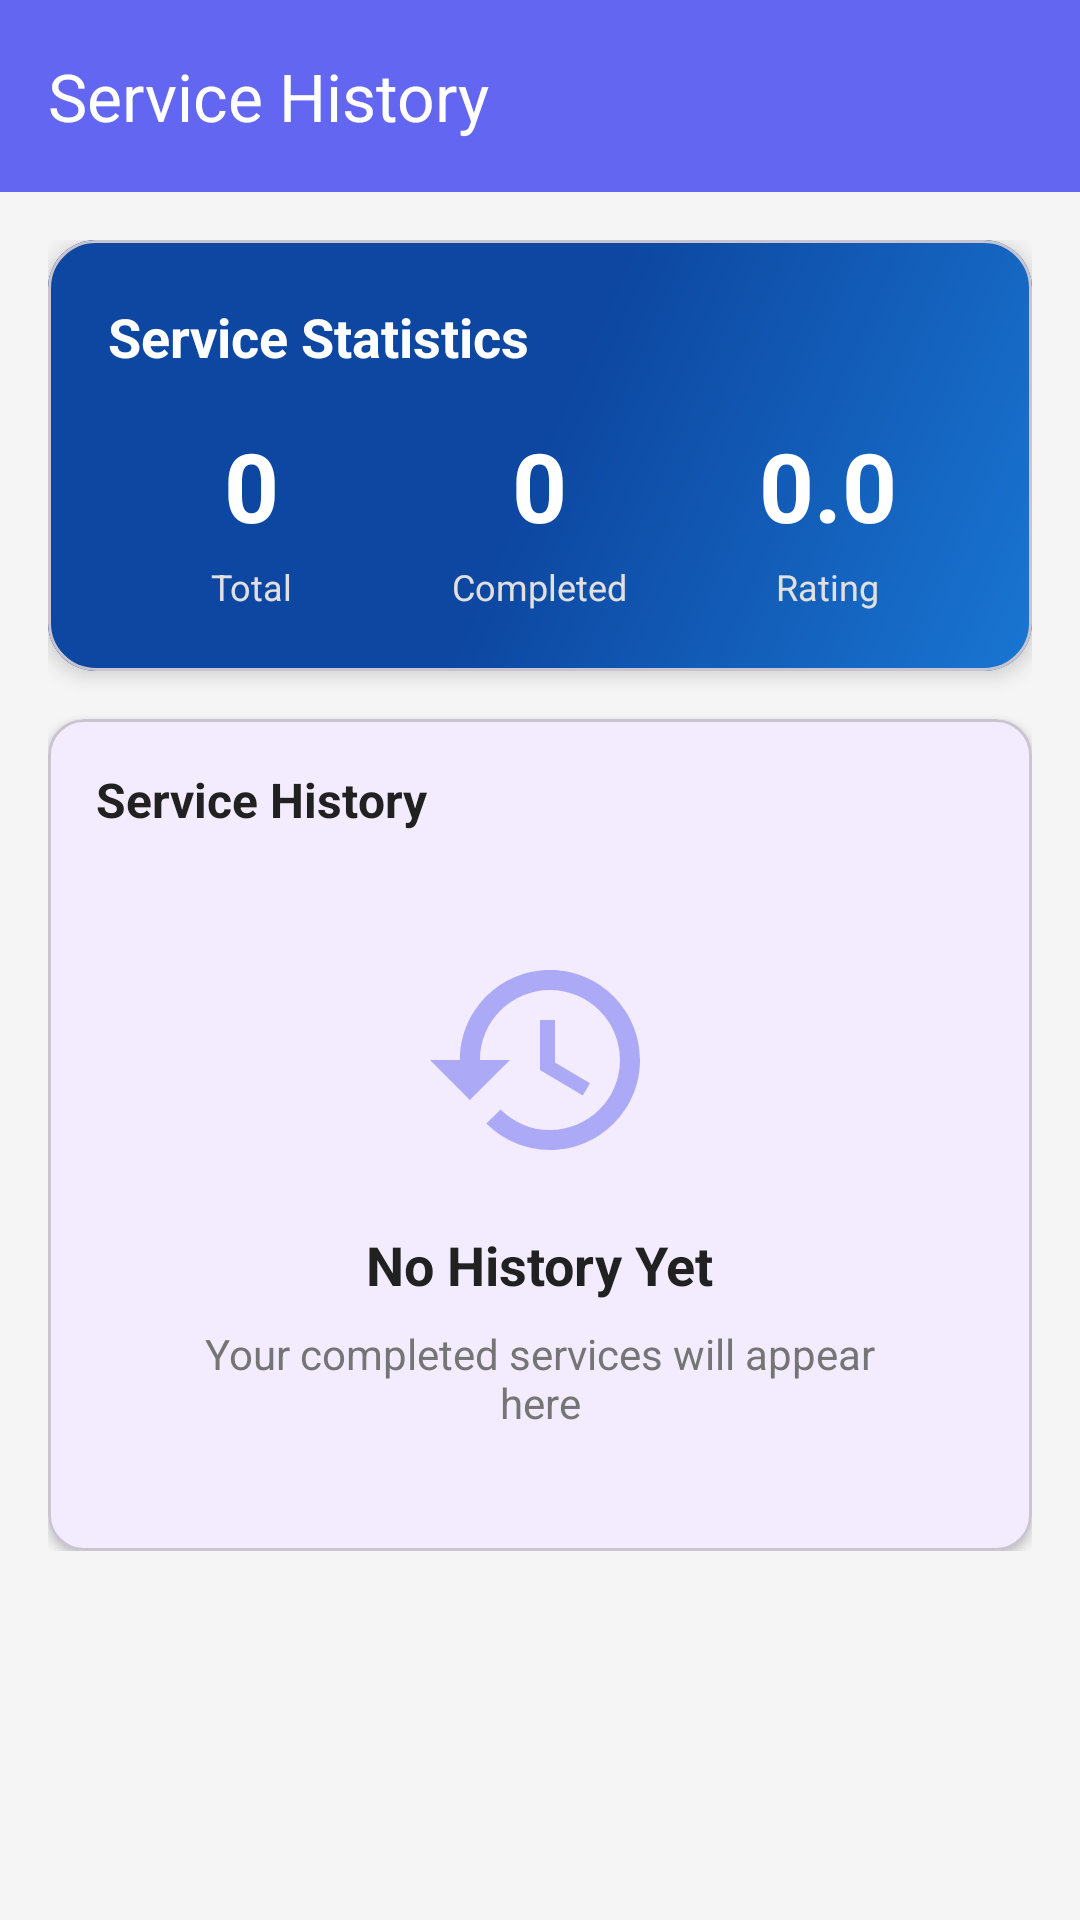

Write the Android layout XML for this screen, with the resource values it uses.
<!-- AndroidManifest.xml: activity theme Theme.PRM392_EVCare -->
<!-- res/layout/activity_technician_history.xml -->
<?xml version="1.0" encoding="utf-8"?>
<androidx.drawerlayout.widget.DrawerLayout xmlns:android="http://schemas.android.com/apk/res/android"
    xmlns:app="http://schemas.android.com/apk/res-auto"
    xmlns:tools="http://schemas.android.com/tools"
    android:id="@+id/drawerLayout"
    android:layout_width="match_parent"
    android:layout_height="match_parent"
    tools:context=".TechnicianHistoryActivity">

    
    <androidx.coordinatorlayout.widget.CoordinatorLayout
        android:layout_width="match_parent"
        android:layout_height="match_parent">

        
        <com.google.android.material.appbar.AppBarLayout
            android:layout_width="match_parent"
            android:layout_height="wrap_content">

            <androidx.appcompat.widget.Toolbar
                android:id="@+id/toolbar"
                android:layout_width="match_parent"
                android:layout_height="?attr/actionBarSize"
                android:background="?attr/colorPrimary"
                app:popupTheme="@style/ThemeOverlay.AppCompat.Light"
                app:title="Service History"
                app:titleTextColor="@android:color/white" />
        </com.google.android.material.appbar.AppBarLayout>

        
        <androidx.core.widget.NestedScrollView
            android:layout_width="match_parent"
            android:layout_height="match_parent"
            android:background="#F5F5F5"
            app:layout_behavior="@string/appbar_scrolling_view_behavior">

            <LinearLayout
                android:layout_width="match_parent"
                android:layout_height="wrap_content"
                android:orientation="vertical"
                android:padding="16dp">

                
                <com.google.android.material.card.MaterialCardView
                    android:layout_width="match_parent"
                    android:layout_height="wrap_content"
                    android:layout_marginBottom="16dp"
                    app:cardCornerRadius="16dp"
                    app:cardElevation="4dp">

                    <LinearLayout
                        android:layout_width="match_parent"
                        android:layout_height="wrap_content"
                        android:background="@drawable/gradient_background"
                        android:orientation="vertical"
                        android:padding="20dp">

                        <TextView
                            android:layout_width="wrap_content"
                            android:layout_height="wrap_content"
                            android:layout_marginBottom="16dp"
                            android:text="Service Statistics"
                            android:textColor="@android:color/white"
                            android:textSize="18sp"
                            android:textStyle="bold" />

                        <LinearLayout
                            android:layout_width="match_parent"
                            android:layout_height="wrap_content"
                            android:orientation="horizontal"
                            android:weightSum="3">

                            
                            <LinearLayout
                                android:layout_width="0dp"
                                android:layout_height="wrap_content"
                                android:layout_weight="1"
                                android:gravity="center"
                                android:orientation="vertical">

                                <TextView
                                    android:id="@+id/tvTotalServices"
                                    android:layout_width="wrap_content"
                                    android:layout_height="wrap_content"
                                    android:text="0"
                                    android:textColor="@android:color/white"
                                    android:textSize="32sp"
                                    android:textStyle="bold" />

                                <TextView
                                    android:layout_width="wrap_content"
                                    android:layout_height="wrap_content"
                                    android:layout_marginTop="4dp"
                                    android:text="Total"
                                    android:textColor="#E0E0E0"
                                    android:textSize="12sp" />
                            </LinearLayout>

                            
                            <LinearLayout
                                android:layout_width="0dp"
                                android:layout_height="wrap_content"
                                android:layout_weight="1"
                                android:gravity="center"
                                android:orientation="vertical">

                                <TextView
                                    android:id="@+id/tvCompletedServices"
                                    android:layout_width="wrap_content"
                                    android:layout_height="wrap_content"
                                    android:text="0"
                                    android:textColor="@android:color/white"
                                    android:textSize="32sp"
                                    android:textStyle="bold" />

                                <TextView
                                    android:layout_width="wrap_content"
                                    android:layout_height="wrap_content"
                                    android:layout_marginTop="4dp"
                                    android:text="Completed"
                                    android:textColor="#E0E0E0"
                                    android:textSize="12sp" />
                            </LinearLayout>

                            
                            <LinearLayout
                                android:layout_width="0dp"
                                android:layout_height="wrap_content"
                                android:layout_weight="1"
                                android:gravity="center"
                                android:orientation="vertical">

                                <TextView
                                    android:id="@+id/tvAverageRating"
                                    android:layout_width="wrap_content"
                                    android:layout_height="wrap_content"
                                    android:text="0.0"
                                    android:textColor="@android:color/white"
                                    android:textSize="32sp"
                                    android:textStyle="bold" />

                                <TextView
                                    android:layout_width="wrap_content"
                                    android:layout_height="wrap_content"
                                    android:layout_marginTop="4dp"
                                    android:text="Rating"
                                    android:textColor="#E0E0E0"
                                    android:textSize="12sp" />
                            </LinearLayout>
                        </LinearLayout>
                    </LinearLayout>
                </com.google.android.material.card.MaterialCardView>

                
                <com.google.android.material.card.MaterialCardView
                    android:layout_width="match_parent"
                    android:layout_height="wrap_content"
                    app:cardCornerRadius="12dp"
                    app:cardElevation="2dp">

                    <LinearLayout
                        android:layout_width="match_parent"
                        android:layout_height="wrap_content"
                        android:orientation="vertical"
                        android:padding="16dp">

                        <TextView
                            android:layout_width="wrap_content"
                            android:layout_height="wrap_content"
                            android:layout_marginBottom="12dp"
                            android:text="Service History"
                            android:textColor="#212121"
                            android:textSize="16sp"
                            android:textStyle="bold" />

                        
                        <LinearLayout
                            android:id="@+id/layoutEmptyState"
                            android:layout_width="match_parent"
                            android:layout_height="wrap_content"
                            android:gravity="center"
                            android:minHeight="200dp"
                            android:orientation="vertical"
                            android:padding="24dp">

                            <ImageView
                                android:layout_width="80dp"
                                android:layout_height="80dp"
                                android:layout_marginBottom="16dp"
                                android:alpha="0.5"
                                android:src="@drawable/ic_history"
                                app:tint="#6366F1" />

                            <TextView
                                android:layout_width="wrap_content"
                                android:layout_height="wrap_content"
                                android:layout_marginBottom="8dp"
                                android:text="No History Yet"
                                android:textColor="#212121"
                                android:textSize="18sp"
                                android:textStyle="bold" />

                            <TextView
                                android:layout_width="wrap_content"
                                android:layout_height="wrap_content"
                                android:gravity="center"
                                android:text="Your completed services will appear here"
                                android:textColor="#757575"
                                android:textSize="14sp" />
                        </LinearLayout>

                        
                        <androidx.recyclerview.widget.RecyclerView
                            android:id="@+id/recyclerViewHistory"
                            android:layout_width="match_parent"
                            android:layout_height="wrap_content"
                            android:visibility="gone"
                            tools:visibility="gone" />
                    </LinearLayout>
                </com.google.android.material.card.MaterialCardView>

            </LinearLayout>
        </androidx.core.widget.NestedScrollView>

        
        <ProgressBar
            android:id="@+id/progressBar"
            android:layout_width="wrap_content"
            android:layout_height="wrap_content"
            android:layout_gravity="center"
            android:visibility="gone"
            tools:visibility="visible" />

    </androidx.coordinatorlayout.widget.CoordinatorLayout>

    
    <com.google.android.material.navigation.NavigationView
        android:id="@+id/navigationView"
        android:layout_width="wrap_content"
        android:layout_height="match_parent"
        android:layout_gravity="start"
        app:headerLayout="@layout/nav_header_technician"
        app:itemIconTint="#6366F1"
        app:itemTextColor="#212121"
        app:menu="@menu/drawer_menu" />

</androidx.drawerlayout.widget.DrawerLayout>
<!-- res/layout/nav_header_technician.xml (included above) -->
<?xml version="1.0" encoding="utf-8"?>
<LinearLayout xmlns:android="http://schemas.android.com/apk/res/android"
    xmlns:app="http://schemas.android.com/apk/res-auto"
    android:layout_width="match_parent"
    android:layout_height="180dp"
    android:background="@drawable/gradient_background"
    android:gravity="bottom"
    android:orientation="vertical"
    android:padding="24dp"
    android:theme="@style/ThemeOverlay.AppCompat.Dark">

    <ImageView
        android:id="@+id/ivTechnicianAvatar"
        android:layout_width="72dp"
        android:layout_height="72dp"
        android:layout_marginBottom="8dp"
        android:background="@drawable/circle_background"
        android:padding="2dp"
        android:scaleType="centerCrop"
        android:src="@android:drawable/ic_menu_myplaces" />

    <TextView
        android:id="@+id/tvTechnicianName"
        android:layout_width="wrap_content"
        android:layout_height="wrap_content"
        android:text="Technician Name"
        android:textColor="@android:color/white"
        android:textSize="18sp"
        android:textStyle="bold" />

    <TextView
        android:id="@+id/tvTechnicianEmail"
        android:layout_width="wrap_content"
        android:layout_height="wrap_content"
        android:layout_marginTop="4dp"
        android:text="technician@evcare.com"
        android:textColor="#E0E0E0"
        android:textSize="14sp" />
</LinearLayout>
<!-- resources referenced by this layout -->
<resources>
  <!-- drawable gradient_background (drawable) -->
  <?xml version="1.0" encoding="utf-8"?>
  <shape xmlns:android="http://schemas.android.com/apk/res/android"
      android:shape="rectangle">
      <gradient
          android:angle="135"
          android:startColor="#1976D2"
          android:centerColor="#0D47A1"
          android:endColor="#0D47A1"
          android:type="linear" />
  </shape>
  <!-- drawable ic_history (drawable) -->
  <?xml version="1.0" encoding="utf-8"?>
  <vector xmlns:android="http://schemas.android.com/apk/res/android"
      android:width="24dp"
      android:height="24dp"
      android:viewportWidth="24"
      android:viewportHeight="24">
      <path
          android:fillColor="@android:color/black"
          android:pathData="M13,3c-4.97,0 -9,4.03 -9,9L1,12l3.89,3.89 0.07,0.14L9,12L6,12c0,-3.87 3.13,-7 7,-7s7,3.13 7,7 -3.13,7 -7,7c-1.93,0 -3.68,-0.79 -4.94,-2.06l-1.42,1.42C8.27,19.99 10.51,21 13,21c4.97,0 9,-4.03 9,-9s-4.03,-9 -9,-9zM12,8v5l4.28,2.54 0.72,-1.21 -3.5,-2.08L13.5,8L12,8z"/>
  </vector>
  <style name="Theme.PRM392_EVCare" parent="Base.Theme.PRM392_EVCare" />
  <style name="Base.Theme.PRM392_EVCare" parent="Theme.Material3.DayNight.NoActionBar">
          <item name="colorPrimary">@color/primary</item>
          <item name="colorPrimaryDark">@color/primary_dark</item>
          <item name="colorAccent">@color/accent</item>
          <item name="android:statusBarColor">@color/primary_dark</item>
          <item name="android:windowLightStatusBar">false</item>
          <item name="android:windowBackground">@color/white</item>
          <item name="android:textColorPrimary">@color/text_primary</item>
          <item name="android:textColorSecondary">@color/text_secondary</item>
      </style>
  <color name="primary">#6366F1</color>
  <color name="primary_dark">#4F46E5</color>
  <color name="accent">#10B981</color>
  <color name="white">#FFFFFFFF</color>
  <color name="text_primary">#1F2937</color>
  <color name="text_secondary">#6B7280</color>
</resources>
